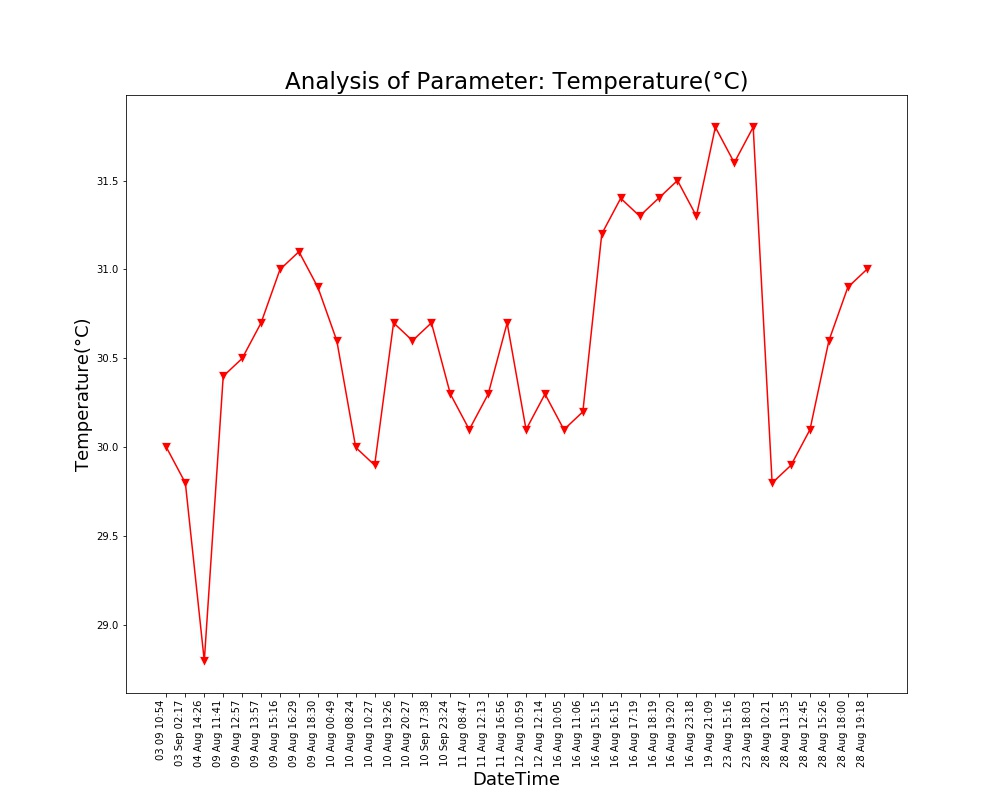

The table this chart was drawn from, first rows:
Unnamed: 0, DateTime, Date, Time, Temperature(°C)
0.0, 04 Aug 14:26, 04 Aug 2021, 14:26:24, 28.8
1.0, 09 Aug 11:41, 09 Aug 2021, 11:41:48, 30.4
2.0, 09 Aug 12:57, 09 Aug 2021, 12:57:04, 30.5
3.0, 09 Aug 13:57, 09 Aug 2021, 13:57:19, 30.7
4.0, 09 Aug 15:16, 09 Aug 2021, 15:16:19, 31.0
5.0, 09 Aug 16:29, 09 Aug 2021, 16:29:24, 31.1
6.0, 09 Aug 18:30, 09 Aug 2021, 18:30:16, 30.9
7.0, 10 Aug 00:49, 10 Aug 2021, 00:49:39, 30.6
8.0, 10 Aug 08:24, 10 Aug 2021, 08:24:01, 30.0
9.0, 10 Aug 10:27, 10 Aug 2021, 10:27:28, 29.9
10.0, 10 Aug 19:26, 10 Aug 2021, 19:26:33, 30.7
11.0, 10 Aug 20:27, 10 Aug 2021, 20:27:03, 30.6
12.0, 11 Aug 08:47, 11 Aug 2021, 08:47:06, 30.1
13.0, 11 Aug 12:13, 11 Aug 2021, 12:13:36, 30.3
14.0, 11 Aug 16:56, 11 Aug 2021, 16:56:21, 30.7
15.0, 12 Aug 10:59, 12 Aug 2021, 10:59:37, 30.1
16.0, 12 Aug 12:14, 12 Aug 2021, 12:14:31, 30.3
17.0, 16 Aug 10:05, 16 Aug 2021, 10:05:25, 30.1
18.0, 16 Aug 11:06, 16 Aug 2021, 11:06:03, 30.2
19.0, 16 Aug 15:15, 16 Aug 2021, 15:15:28, 31.2
20.0, 16 Aug 16:15, 16 Aug 2021, 16:15:54, 31.4
21.0, 16 Aug 17:19, 16 Aug 2021, 17:19:32, 31.3
22.0, 16 Aug 18:19, 16 Aug 2021, 18:19:53, 31.4
23.0, 16 Aug 19:20, 16 Aug 2021, 19:20:17, 31.5
24.0, 16 Aug 23:18, 16 Aug 2021, 23:18:09, 31.3
25.0, 19 Aug 21:09, 19 Aug 2021, 21:09:25, 31.8
26.0, 23 Aug 15:16, 23 Aug 2021, 15:16:38, 31.6
27.0, 23 Aug 18:03, 23 Aug 2021, 18:03:46, 31.8
28.0, 28 Aug 10:21, 28 Aug 2021, 10:21:18, 29.8
29.0, 28 Aug 11:35, 28 Aug 2021, 11:35:06, 29.9
30.0, 28 Aug 12:45, 28 Aug 2021, 12:45:39, 30.1
31.0, 28 Aug 15:26, 28 Aug 2021, 15:26:51, 30.6
32.0, 28 Aug 18:00, 28 Aug 2021, 18:00:08, 30.9
33.0, 28 Aug 19:18, 28 Aug 2021, 19:18:38, 31.0
, 03 Sep 02:17, 03 Sep 2021, 02:17:33, 29.8
, 03 09 10:54, 03 Sep 2021, 10:54:46, 30.0
, 10 Sep 17:38, 10 Sep 2021, 17:38:26, 30.7
, 10 Sep 23:24, 10 Sep 2021, 23:24:03, 30.3
